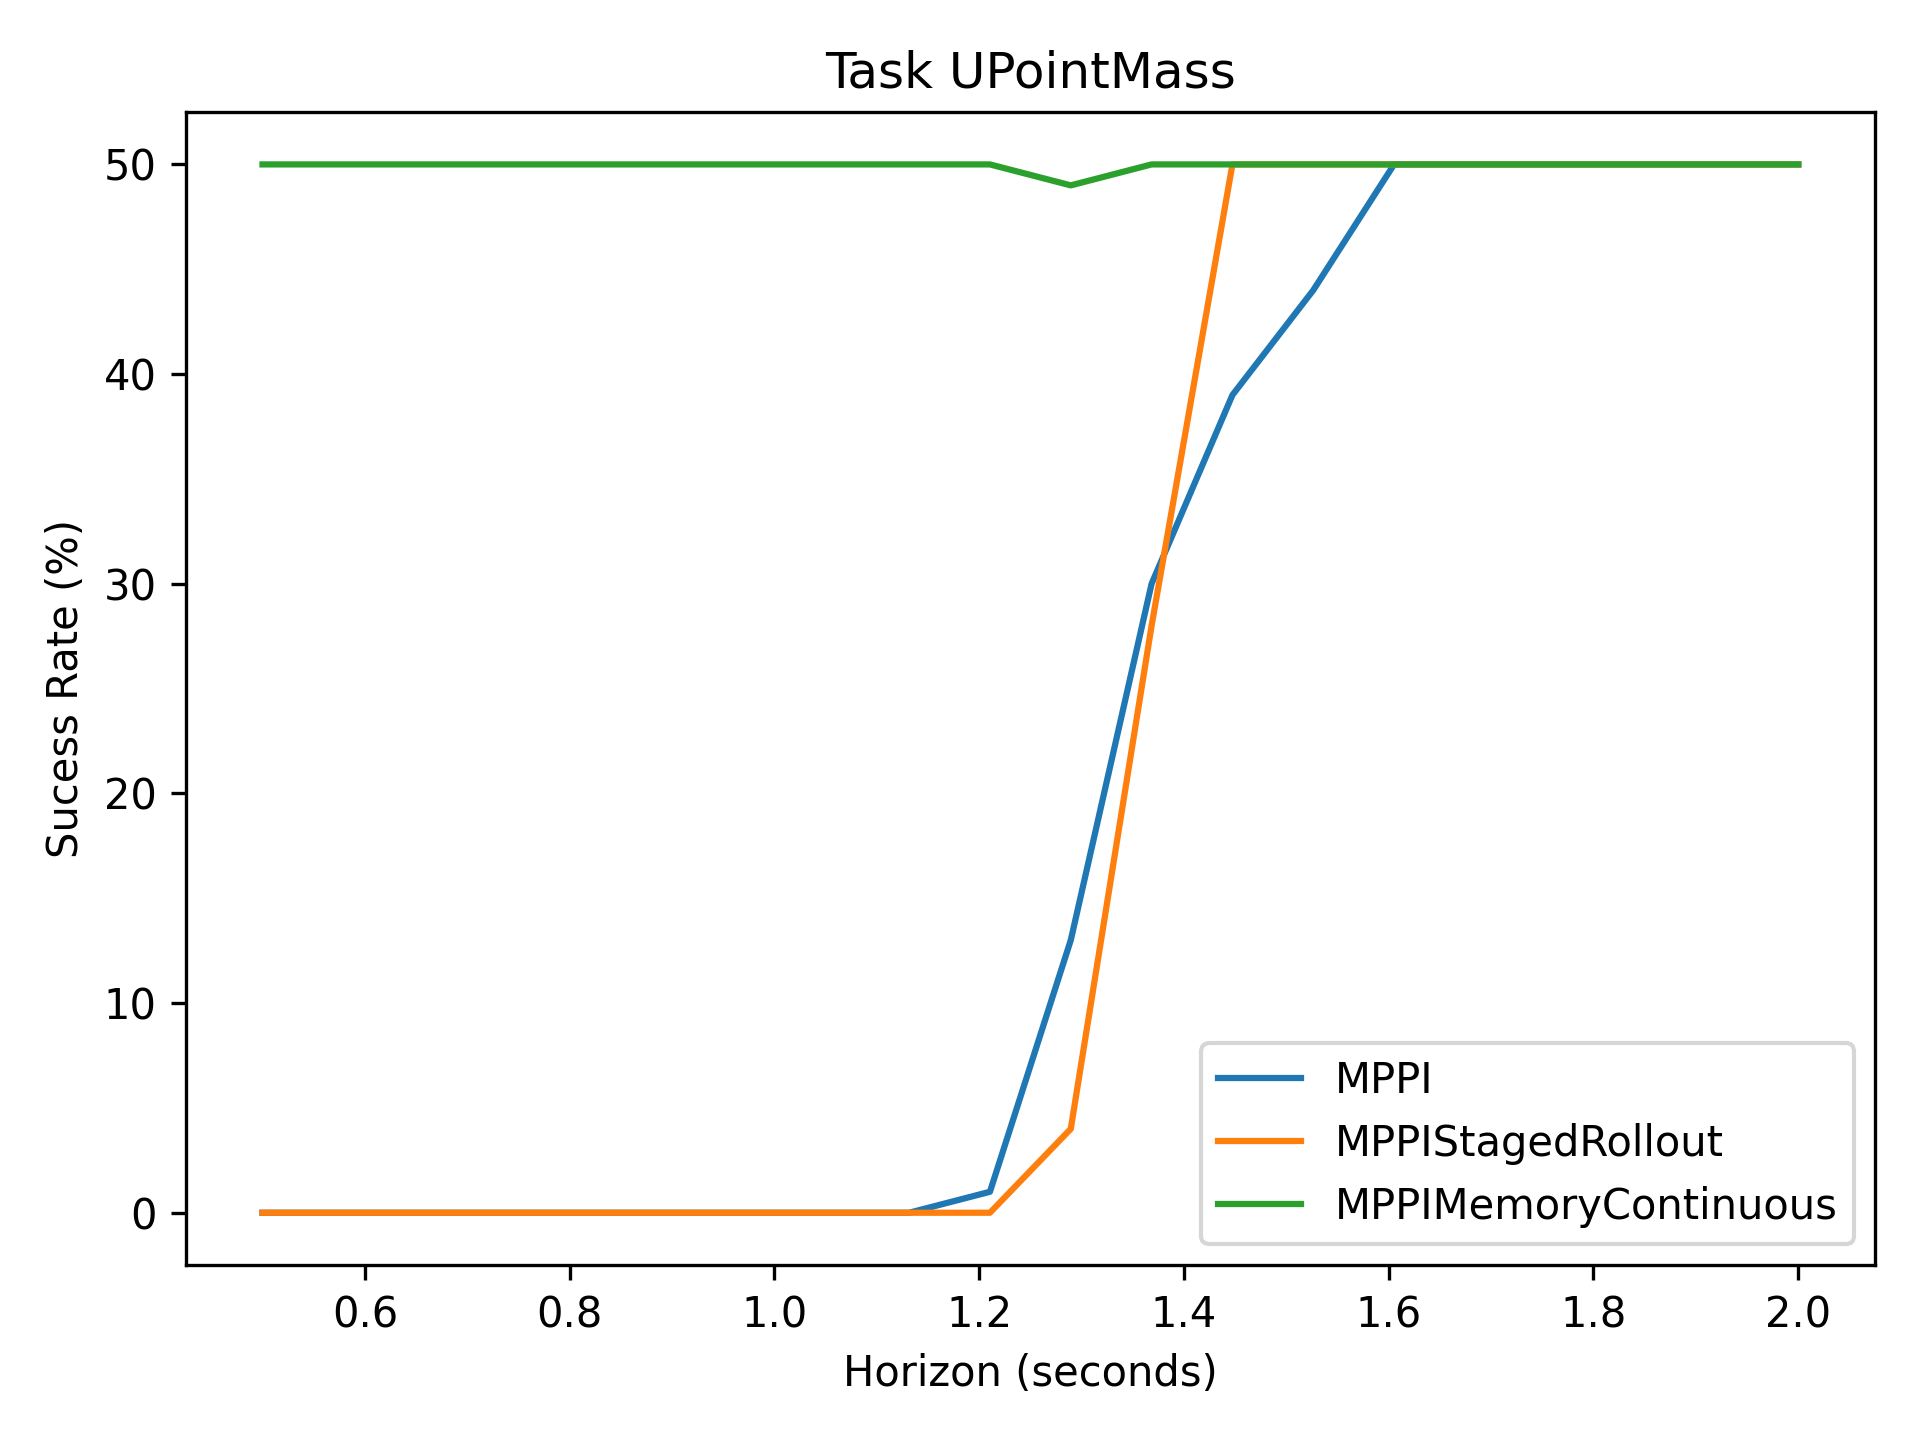

The data file committed next to this chart (first rows):
0, 0, 0, 0, 0, 0, 0, 0, 0, 1, 13, 30, 39, 44, 50, 50, 50, 50, 50, 50
0, 0, 0, 0, 0, 0, 0, 0, 0, 0, 4, 28, 50, 50, 50, 50, 50, 50, 50, 50
50, 50, 50, 50, 50, 50, 50, 50, 50, 50, 49, 50, 50, 50, 50, 50, 50, 50, 50, 50
